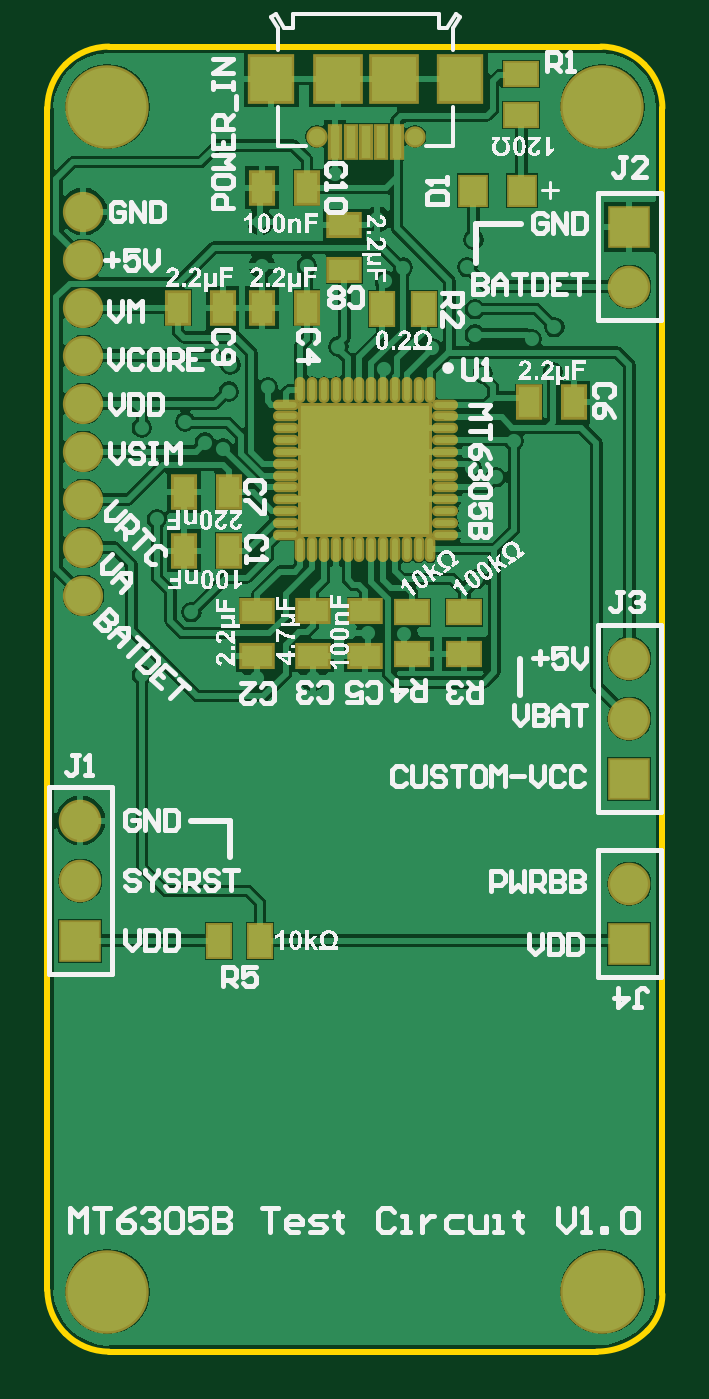
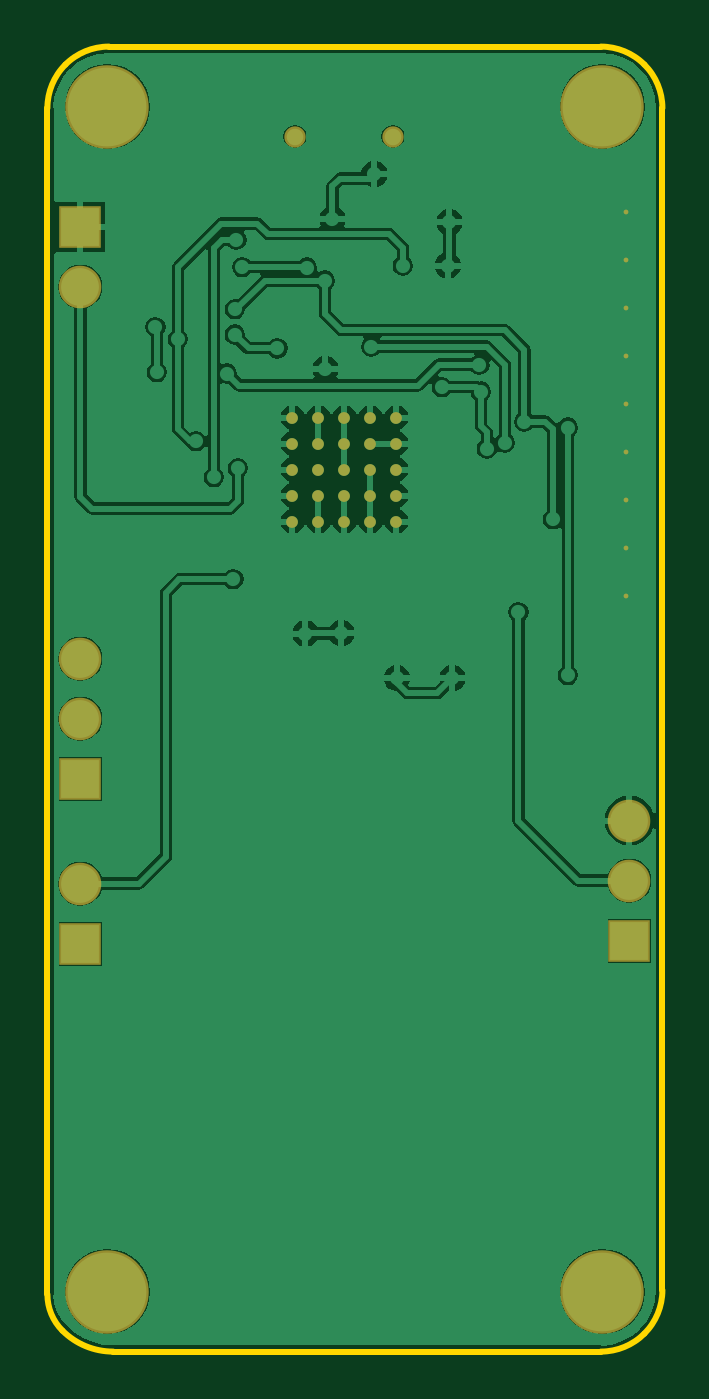
Circuit board: 9 layer files. Board 26.0 x 55.2 mm.
- bottom_copper: MT6305B_TestCircuit.GBL (33976 bytes)
- bottom_silk: MT6305B_TestCircuit.GBO (159 bytes)
- paste: MT6305B_TestCircuit.GBP (157 bytes)
- bottom_mask: MT6305B_TestCircuit.GBS (1416 bytes)
- outline: MT6305B_TestCircuit.GKO (853 bytes)
- top_copper: MT6305B_TestCircuit.GTL (51228 bytes)
- top_silk: MT6305B_TestCircuit.GTO (245766 bytes)
- paste: MT6305B_TestCircuit.GTP (2476 bytes)
- top_mask: MT6305B_TestCircuit.GTS (3730 bytes)

=== bottom_copper: MT6305B_TestCircuit.GBL (33976 bytes, source omitted) ===
=== bottom_silk: MT6305B_TestCircuit.GBO ===
G04*
G04 #@! TF.GenerationSoftware,Altium Limited,Altium Designer,20.0.9 (164)*
G04*
G04 Layer_Color=32896*
%FSAX25Y25*%
%MOIN*%
G70*
G01*
G75*
M02*

=== paste: MT6305B_TestCircuit.GBP ===
G04*
G04 #@! TF.GenerationSoftware,Altium Limited,Altium Designer,20.0.9 (164)*
G04*
G04 Layer_Color=128*
%FSAX25Y25*%
%MOIN*%
G70*
G01*
G75*
M02*

=== bottom_mask: MT6305B_TestCircuit.GBS ===
G04*
G04 #@! TF.GenerationSoftware,Altium Limited,Altium Designer,20.0.9 (164)*
G04*
G04 Layer_Color=16711935*
%FSAX25Y25*%
%MOIN*%
G70*
G01*
G75*
%ADD38C,0.07099*%
%ADD39R,0.07099X0.07099*%
%ADD40C,0.03556*%
%ADD43C,0.13923*%
%ADD49C,0.01968*%
%ADD51C,0.00800*%
D38*
X0197000Y0178000D02*
D03*
Y0277500D02*
D03*
Y0205500D02*
D03*
Y0215500D02*
D03*
X0105500Y0178500D02*
D03*
Y0188500D02*
D03*
D39*
X0197000Y0168000D02*
D03*
Y0287500D02*
D03*
Y0195500D02*
D03*
X0105500Y0168500D02*
D03*
D40*
X0161250Y0302500D02*
D03*
X0144911D02*
D03*
D43*
X0110000Y0307500D02*
D03*
X0192500D02*
D03*
Y0110000D02*
D03*
X0110000D02*
D03*
D49*
X0161661Y0255661D02*
D03*
Y0251331D02*
D03*
Y0247000D02*
D03*
Y0242669D02*
D03*
Y0238339D02*
D03*
X0157331Y0255661D02*
D03*
Y0251331D02*
D03*
Y0247000D02*
D03*
Y0242669D02*
D03*
Y0238339D02*
D03*
X0153000Y0255661D02*
D03*
Y0251331D02*
D03*
Y0247000D02*
D03*
Y0242669D02*
D03*
Y0238339D02*
D03*
X0148669Y0255661D02*
D03*
Y0251331D02*
D03*
Y0247000D02*
D03*
Y0242669D02*
D03*
Y0238339D02*
D03*
X0144339Y0255661D02*
D03*
Y0251331D02*
D03*
Y0247000D02*
D03*
Y0242669D02*
D03*
Y0238339D02*
D03*
D51*
X0106000Y0290000D02*
D03*
Y0282000D02*
D03*
Y0266000D02*
D03*
Y0258000D02*
D03*
Y0274000D02*
D03*
Y0242000D02*
D03*
Y0234000D02*
D03*
Y0250000D02*
D03*
Y0226000D02*
D03*
M02*

=== outline: MT6305B_TestCircuit.GKO ===
G04*
G04 #@! TF.GenerationSoftware,Altium Limited,Altium Designer,20.0.9 (164)*
G04*
G04 Layer_Color=16711935*
%FSAX25Y25*%
%MOIN*%
G70*
G01*
G75*
%ADD12C,0.01000*%
D12*
X0100000Y0110243D02*
G03*
X0103000Y0103000I0010243J0000000D01*
G01*
D02*
G03*
X0110243Y0100000I0007243J0007243D01*
G01*
X0191550D02*
G03*
X0200000Y0103500I0000000J0011950D01*
G01*
D02*
G03*
X0202500Y0109536I-0006036J0006036D01*
G01*
Y0307257D02*
G03*
X0199500Y0314500I-0010243J0000000D01*
G01*
D02*
G03*
X0192257Y0317500I-0007243J-0007243D01*
G01*
X0110243D02*
G03*
X0103000Y0314500I0000000J-0010243D01*
G01*
D02*
G03*
X0100000Y0307257I0007243J-0007243D01*
G01*
Y0110243D02*
Y0301000D01*
X0110243Y0100000D02*
X0191550D01*
X0202500Y0109536D02*
Y0307257D01*
X0110243Y0317500D02*
X0192257D01*
X0100000Y0301000D02*
Y0307257D01*
M02*

=== top_copper: MT6305B_TestCircuit.GTL (51228 bytes, source omitted) ===
=== top_silk: MT6305B_TestCircuit.GTO (245766 bytes, source omitted) ===
=== paste: MT6305B_TestCircuit.GTP ===
G04*
G04 #@! TF.GenerationSoftware,Altium Limited,Altium Designer,20.0.9 (164)*
G04*
G04 Layer_Color=8421504*
%FSAX25Y25*%
%MOIN*%
G70*
G01*
G75*
%ADD16R,0.03543X0.05118*%
%ADD17O,0.00984X0.03543*%
%ADD18O,0.03543X0.00984*%
%ADD19R,0.21535X0.21535*%
%ADD20R,0.05354X0.03740*%
%ADD21R,0.05118X0.03543*%
%ADD22R,0.03740X0.05354*%
%ADD23R,0.04331X0.04724*%
%ADD24R,0.07480X0.07480*%
%ADD25R,0.07087X0.07480*%
%ADD26R,0.01575X0.05315*%
D16*
X0135760Y0294000D02*
D03*
X0143240D02*
D03*
X0129240Y0274000D02*
D03*
X0121760D02*
D03*
X0135760D02*
D03*
X0143240D02*
D03*
X0122760Y0243250D02*
D03*
X0130240D02*
D03*
X0122760Y0233500D02*
D03*
X0130240D02*
D03*
X0180260Y0258250D02*
D03*
X0187740D02*
D03*
D17*
X0163827Y0260287D02*
D03*
X0161858D02*
D03*
X0159890D02*
D03*
X0157921D02*
D03*
X0155953D02*
D03*
X0153984D02*
D03*
X0152016D02*
D03*
X0150047D02*
D03*
X0148079D02*
D03*
X0146110D02*
D03*
X0144142D02*
D03*
X0142173D02*
D03*
Y0233713D02*
D03*
X0144142D02*
D03*
X0146110D02*
D03*
X0148079D02*
D03*
X0150047D02*
D03*
X0152016D02*
D03*
X0153984D02*
D03*
X0155953D02*
D03*
X0157921D02*
D03*
X0159890D02*
D03*
X0161858D02*
D03*
X0163827D02*
D03*
D18*
X0139713Y0257827D02*
D03*
Y0255858D02*
D03*
Y0253890D02*
D03*
Y0251921D02*
D03*
Y0249953D02*
D03*
Y0247984D02*
D03*
Y0246016D02*
D03*
Y0244047D02*
D03*
Y0242079D02*
D03*
Y0240110D02*
D03*
Y0238142D02*
D03*
Y0236173D02*
D03*
X0166287D02*
D03*
Y0238142D02*
D03*
Y0240110D02*
D03*
Y0242079D02*
D03*
Y0244047D02*
D03*
Y0246016D02*
D03*
Y0247984D02*
D03*
Y0249953D02*
D03*
Y0251921D02*
D03*
Y0253890D02*
D03*
Y0255858D02*
D03*
Y0257827D02*
D03*
D19*
X0153000Y0247000D02*
D03*
D20*
X0169500Y0216305D02*
D03*
Y0223195D02*
D03*
X0160750D02*
D03*
Y0216305D02*
D03*
X0179000Y0306055D02*
D03*
Y0312945D02*
D03*
D21*
X0153000Y0216010D02*
D03*
Y0223490D02*
D03*
X0144250Y0216010D02*
D03*
Y0223490D02*
D03*
X0135000Y0216010D02*
D03*
Y0223490D02*
D03*
X0149500Y0287740D02*
D03*
Y0280260D02*
D03*
D22*
X0162695Y0273750D02*
D03*
X0155805D02*
D03*
X0135445Y0168500D02*
D03*
X0128555D02*
D03*
D23*
X0179134Y0293500D02*
D03*
X0170866D02*
D03*
D24*
X0157805Y0312146D02*
D03*
X0148356D02*
D03*
D25*
X0168829D02*
D03*
X0137333D02*
D03*
D26*
X0158199Y0301614D02*
D03*
X0147963D02*
D03*
X0155640D02*
D03*
X0153081D02*
D03*
X0150522D02*
D03*
M02*

=== top_mask: MT6305B_TestCircuit.GTS ===
G04*
G04 #@! TF.GenerationSoftware,Altium Limited,Altium Designer,20.0.9 (164)*
G04*
G04 Layer_Color=8388736*
%FSAX25Y25*%
%MOIN*%
G70*
G01*
G75*
%ADD27R,0.04343X0.05918*%
%ADD28O,0.01784X0.04343*%
%ADD29O,0.04343X0.01784*%
%ADD30R,0.22335X0.22335*%
%ADD31R,0.06154X0.04540*%
%ADD32R,0.05918X0.04343*%
%ADD33R,0.04540X0.06154*%
%ADD34R,0.05131X0.05524*%
%ADD35R,0.08280X0.08280*%
%ADD36R,0.07887X0.08280*%
%ADD37R,0.02375X0.06115*%
%ADD38C,0.07099*%
%ADD39R,0.07099X0.07099*%
%ADD40C,0.03556*%
%ADD41C,0.06706*%
%ADD42C,0.02769*%
%ADD43C,0.13923*%
D27*
X0135760Y0294000D02*
D03*
X0143240D02*
D03*
X0129240Y0274000D02*
D03*
X0121760D02*
D03*
X0135760D02*
D03*
X0143240D02*
D03*
X0122760Y0243250D02*
D03*
X0130240D02*
D03*
X0122760Y0233500D02*
D03*
X0130240D02*
D03*
X0180260Y0258250D02*
D03*
X0187740D02*
D03*
D28*
X0163827Y0260287D02*
D03*
X0161858D02*
D03*
X0159890D02*
D03*
X0157921D02*
D03*
X0155953D02*
D03*
X0153984D02*
D03*
X0152016D02*
D03*
X0150047D02*
D03*
X0148079D02*
D03*
X0146110D02*
D03*
X0144142D02*
D03*
X0142173D02*
D03*
Y0233713D02*
D03*
X0144142D02*
D03*
X0146110D02*
D03*
X0148079D02*
D03*
X0150047D02*
D03*
X0152016D02*
D03*
X0153984D02*
D03*
X0155953D02*
D03*
X0157921D02*
D03*
X0159890D02*
D03*
X0161858D02*
D03*
X0163827D02*
D03*
D29*
X0139713Y0257827D02*
D03*
Y0255858D02*
D03*
Y0253890D02*
D03*
Y0251921D02*
D03*
Y0249953D02*
D03*
Y0247984D02*
D03*
Y0246016D02*
D03*
Y0244047D02*
D03*
Y0242079D02*
D03*
Y0240110D02*
D03*
Y0238142D02*
D03*
Y0236173D02*
D03*
X0166287D02*
D03*
Y0238142D02*
D03*
Y0240110D02*
D03*
Y0242079D02*
D03*
Y0244047D02*
D03*
Y0246016D02*
D03*
Y0247984D02*
D03*
Y0249953D02*
D03*
Y0251921D02*
D03*
Y0253890D02*
D03*
Y0255858D02*
D03*
Y0257827D02*
D03*
D30*
X0153000Y0247000D02*
D03*
D31*
X0169500Y0216305D02*
D03*
Y0223195D02*
D03*
X0160750D02*
D03*
Y0216305D02*
D03*
X0179000Y0306055D02*
D03*
Y0312945D02*
D03*
D32*
X0153000Y0216010D02*
D03*
Y0223490D02*
D03*
X0144250Y0216010D02*
D03*
Y0223490D02*
D03*
X0135000Y0216010D02*
D03*
Y0223490D02*
D03*
X0149500Y0287740D02*
D03*
Y0280260D02*
D03*
D33*
X0162695Y0273750D02*
D03*
X0155805D02*
D03*
X0135445Y0168500D02*
D03*
X0128555D02*
D03*
D34*
X0179134Y0293500D02*
D03*
X0170866D02*
D03*
D35*
X0157805Y0312146D02*
D03*
X0148356D02*
D03*
D36*
X0168829D02*
D03*
X0137333D02*
D03*
D37*
X0158199Y0301614D02*
D03*
X0147963D02*
D03*
X0155640D02*
D03*
X0153081D02*
D03*
X0150522D02*
D03*
D38*
X0197000Y0178000D02*
D03*
Y0277500D02*
D03*
Y0205500D02*
D03*
Y0215500D02*
D03*
X0105500Y0178500D02*
D03*
Y0188500D02*
D03*
D39*
X0197000Y0168000D02*
D03*
Y0287500D02*
D03*
Y0195500D02*
D03*
X0105500Y0168500D02*
D03*
D40*
X0161250Y0302500D02*
D03*
X0144911D02*
D03*
D41*
X0106000Y0290000D02*
D03*
Y0282000D02*
D03*
Y0266000D02*
D03*
Y0258000D02*
D03*
Y0274000D02*
D03*
Y0242000D02*
D03*
Y0234000D02*
D03*
Y0250000D02*
D03*
Y0226000D02*
D03*
D42*
X0161661Y0255661D02*
D03*
Y0251331D02*
D03*
Y0247000D02*
D03*
Y0242669D02*
D03*
Y0238339D02*
D03*
X0157331Y0255661D02*
D03*
Y0251331D02*
D03*
Y0247000D02*
D03*
Y0242669D02*
D03*
Y0238339D02*
D03*
X0153000Y0255661D02*
D03*
Y0251331D02*
D03*
Y0247000D02*
D03*
Y0242669D02*
D03*
Y0238339D02*
D03*
X0148669Y0255661D02*
D03*
Y0251331D02*
D03*
Y0247000D02*
D03*
Y0242669D02*
D03*
Y0238339D02*
D03*
X0144339Y0255661D02*
D03*
Y0251331D02*
D03*
Y0247000D02*
D03*
Y0242669D02*
D03*
Y0238339D02*
D03*
D43*
X0110000Y0307500D02*
D03*
X0192500D02*
D03*
Y0110000D02*
D03*
X0110000D02*
D03*
M02*

